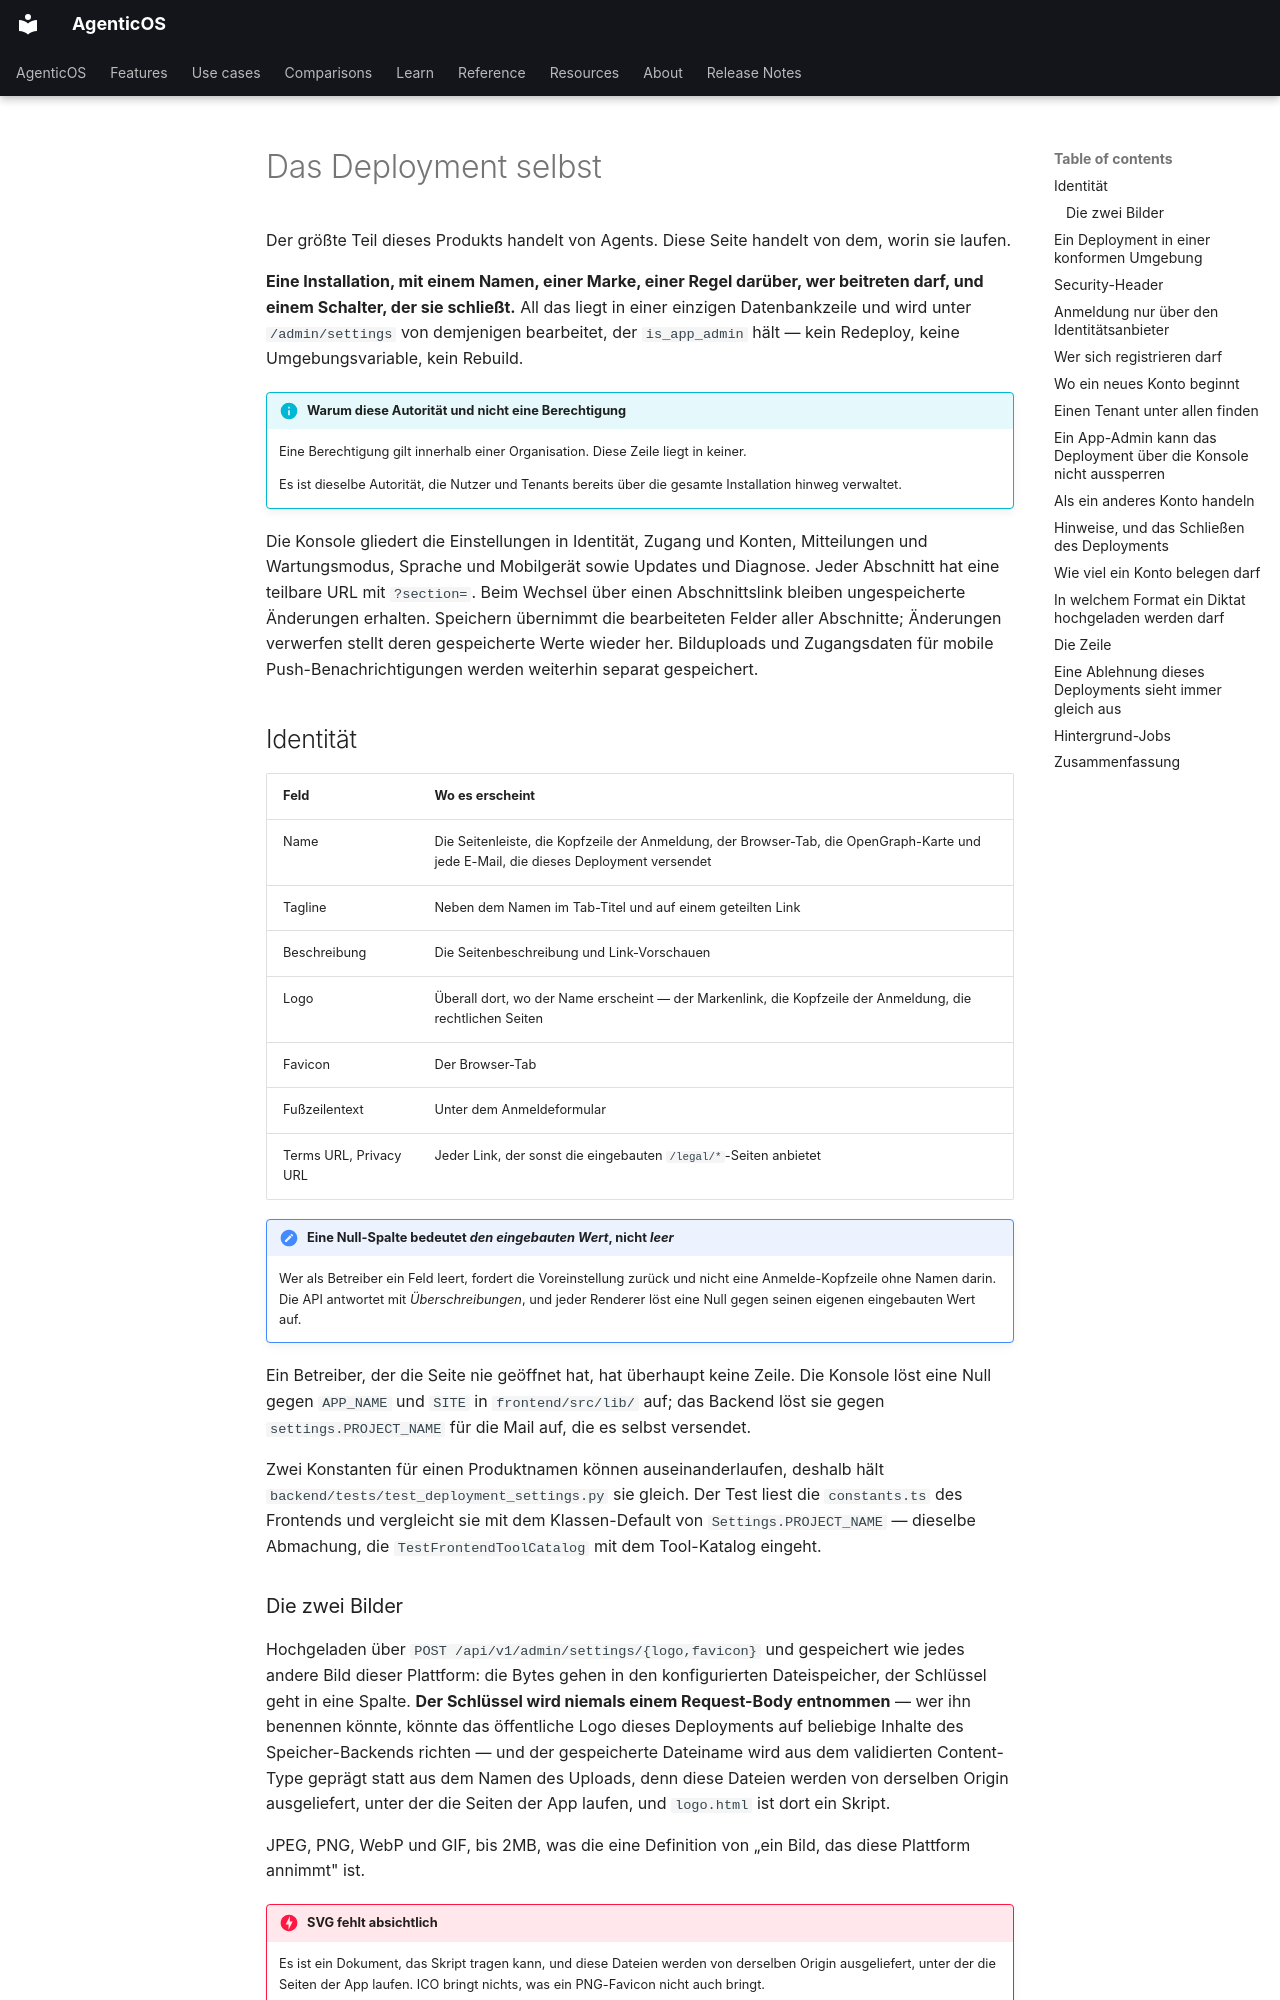

repository: vstorm-co/agenticos · page: deployment.de/index.html · generator: mkdocs

---
source_sha: "9a57eadec91e"
---

# Das Deployment selbst { #the-deployment-itself }

Der größte Teil dieses Produkts handelt von Agents. Diese Seite handelt von dem,
worin sie laufen.

**Eine Installation, mit einem Namen, einer Marke, einer Regel darüber, wer
beitreten darf, und einem Schalter, der sie schließt.** All das liegt in einer
einzigen Datenbankzeile und wird unter `/admin/settings` von demjenigen
bearbeitet, der `is_app_admin` hält — kein Redeploy, keine Umgebungsvariable,
kein Rebuild.

!!! info "Warum diese Autorität und nicht eine Berechtigung"

    Eine Berechtigung gilt innerhalb einer Organisation. Diese Zeile liegt in
    keiner.

    Es ist dieselbe Autorität, die Nutzer und Tenants bereits über die gesamte
    Installation hinweg verwaltet.

Die Konsole gliedert die Einstellungen in Identität, Zugang und Konten, Mitteilungen und Wartungsmodus, Sprache und Mobilgerät sowie Updates und Diagnose. Jeder Abschnitt hat eine teilbare URL mit `?section=`. Beim Wechsel über einen Abschnittslink bleiben ungespeicherte Änderungen erhalten. Speichern übernimmt die bearbeiteten Felder aller Abschnitte; Änderungen verwerfen stellt deren gespeicherte Werte wieder her. Bilduploads und Zugangsdaten für mobile Push-Benachrichtigungen werden weiterhin separat gespeichert.

## Identität { #identity }

| Feld | Wo es erscheint |
|---|---|
| Name | Die Seitenleiste, die Kopfzeile der Anmeldung, der Browser-Tab, die OpenGraph-Karte und jede E-Mail, die dieses Deployment versendet |
| Tagline | Neben dem Namen im Tab-Titel und auf einem geteilten Link |
| Beschreibung | Die Seitenbeschreibung und Link-Vorschauen |
| Logo | Überall dort, wo der Name erscheint — der Markenlink, die Kopfzeile der Anmeldung, die rechtlichen Seiten |
| Favicon | Der Browser-Tab |
| Fußzeilentext | Unter dem Anmeldeformular |
| Terms URL, Privacy URL | Jeder Link, der sonst die eingebauten `/legal/*`-Seiten anbietet |

!!! note "Eine Null-Spalte bedeutet *den eingebauten Wert*, nicht *leer*"

    Wer als Betreiber ein Feld leert, fordert die Voreinstellung zurück und nicht
    eine Anmelde-Kopfzeile ohne Namen darin. Die API antwortet mit
    *Überschreibungen*, und jeder Renderer löst eine Null gegen seinen eigenen
    eingebauten Wert auf.

Ein Betreiber, der die Seite nie geöffnet hat, hat überhaupt keine Zeile. Die
Konsole löst eine Null gegen `APP_NAME` und `SITE` in `frontend/src/lib/` auf;
das Backend löst sie gegen `settings.PROJECT_NAME` für die Mail auf, die es
selbst versendet.

Zwei Konstanten für einen Produktnamen können auseinanderlaufen, deshalb hält
`backend/tests/test_deployment_settings.py` sie gleich. Der Test liest die
`constants.ts` des Frontends und vergleicht sie mit dem Klassen-Default von
`Settings.PROJECT_NAME` — dieselbe Abmachung, die `TestFrontendToolCatalog` mit
dem Tool-Katalog eingeht.

### Die zwei Bilder { #the-two-images }

Hochgeladen über `POST /api/v1/admin/settings/{logo,favicon}` und gespeichert wie
jedes andere Bild dieser Plattform: die Bytes gehen in den konfigurierten
Dateispeicher, der Schlüssel geht in eine Spalte. **Der Schlüssel wird niemals
einem Request-Body entnommen** — wer ihn benennen könnte, könnte das öffentliche
Logo dieses Deployments auf beliebige Inhalte des Speicher-Backends richten — und
der gespeicherte Dateiname wird aus dem validierten Content-Type geprägt statt aus
dem Namen des Uploads, denn diese Dateien werden von derselben Origin
ausgeliefert, unter der die Seiten der App laufen, und `logo.html` ist dort ein
Skript.

JPEG, PNG, WebP und GIF, bis 2MB, was die eine Definition von „ein Bild, das
diese Plattform annimmt" ist.

!!! danger "SVG fehlt absichtlich"

    Es ist ein Dokument, das Skript tragen kann, und diese Dateien werden von
    derselben Origin ausgeliefert, unter der die Seiten der App laufen. ICO
    bringt nichts, was ein PNG-Favicon nicht auch bringt.

Die Branding-Antwort trägt eine **Version**, keine URL. Die Adresse ist konstant
(`GET /api/v1/branding/{logo,favicon}`) und die Bytes werden ein Jahr lang als
`immutable` ausgeliefert; was ein Client also aus der Zeile braucht, ist, ob ein
Bild existiert und wann es sich zuletzt geändert hat. Das daraus gebaute `?v=`
ist der einzige Grund, weshalb ein Ersatz überhaupt jemals sichtbar wird. Eine
URL wäre zudem eine, die jeder Client umschreiben müsste, denn in jedem echten
Deployment liegt die API nicht auf derselben Origin wie die Seiten.
